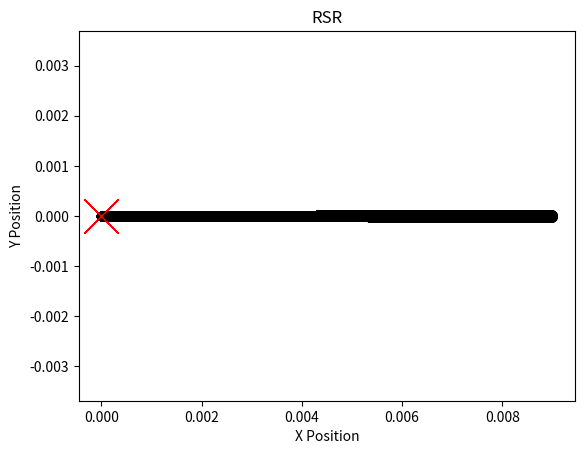

Write Python code to recreate this figure.
# See planning.cs.uiuc.edu chapter 15.3.1(Dubins Curves) for reference material
import math
import numpy as np
import matplotlib.pyplot as plt
from scipy.io import savemat

class DubinsCar:

    def __init__(self, initialState, velocity, inputRange, dt=1.0/10000.0):

        self.state = {}
        self.state['x'] = initialState[0] 
        self.state['y'] = initialState[1] 
        self.state['theta'] = initialState[2] 
        self.velocity = velocity
        self.dt = dt
        self.umin = inputRange[0]
        self.umax = inputRange[1]

    # update car positional state info
    def step(self, u):

        u = self._clip(u, self.umin, self.umax)
        self.state['x'] += self.velocity * math.cos(self.state['theta']) * self.dt
        self.state['y'] += self.velocity * math.sin(self.state['theta']) * self.dt
        self.state['theta'] += u * self.dt
        self.state['theta'] %= (2.0 * math.pi)

        return self.state

    # helper function keeps control variable in allowable range
    def _clip(self, value, minimum, maximum):

        if value > maximum:
            value = maximum
        elif value < minimum:
            value = minimum

        return value

def get_control_input(dubinsPrimitive):

    controlInput = None
    if dubinsPrimitive == 'S':
        controlInput = 0.0
    elif dubinsPrimitive == 'L':
        controlInput = 1.0
    elif dubinsPrimitive == 'R':
        controlInput = -1.0
    else:
        print('unknown dubins primitive supplied: ' + dubinsPrimitive)
        exit(-1)

    return controlInput

def test_dubins_car(dubinsCarModel, testCase):

    # path state history
    path = {'x': [], 'y': [], 'theta': []}

    # iterate through each primitive in word
    for dubinsPrimitive in testCase:

        # set control variable based on right, straight or left direction
        controlInput = get_control_input(dubinsPrimitive) 
        numSteps = 3000 

        # simulate car path
        for i in range(numSteps):
            state = dubinsCarModel.step(controlInput)
            path['x'].append(state['x'])
            path['y'].append(state['y'])
            path['theta'].append(state['theta'])

    return path

def plot_path(path, testCase):

    plt.plot(path['x'], path['y'], 'o', color='black') # car path
    plt.plot(0.0, 0.0, 'x', color='red', markersize=25)# car origin
    plt.title(testCase)
    plt.xlabel('X Position')
    plt.ylabel('Y Position')
    plt.axis("equal")
    plt.show()

def dubins_car_simulation(testCase = "S"):

    # big U is the interval of possible control variable(angular velocity) values
    # see equation 15.43 for details
    maxSteeringAngle = math.pi / 2.0
    U = [-1.0 * math.tan(maxSteeringAngle), math.tan(maxSteeringAngle)]

    # instantiate car model
    initialState = [0.0, 0.0, 0.0]
    dubinsCarModel = DubinsCar(initialState, velocity = 1.0, inputRange = U, dt=0.000001)

    # test dubins car for this primitive
    path = test_dubins_car(dubinsCarModel, testCase)

    # show path of car
    plot_path(path, testCase)

    # save path to mat file
    # savemat('./saved-paths/dubins_path_{}.mat'.format(testCase), path)

if __name__ == "__main__":

    dubins_car_simulation('S')
    dubins_car_simulation('R')
    dubins_car_simulation('L')
    dubins_car_simulation('LRL')
    dubins_car_simulation('RLR')
    dubins_car_simulation('LSL')
    dubins_car_simulation('LSR')
    dubins_car_simulation('RSL')
    dubins_car_simulation('RSR')
